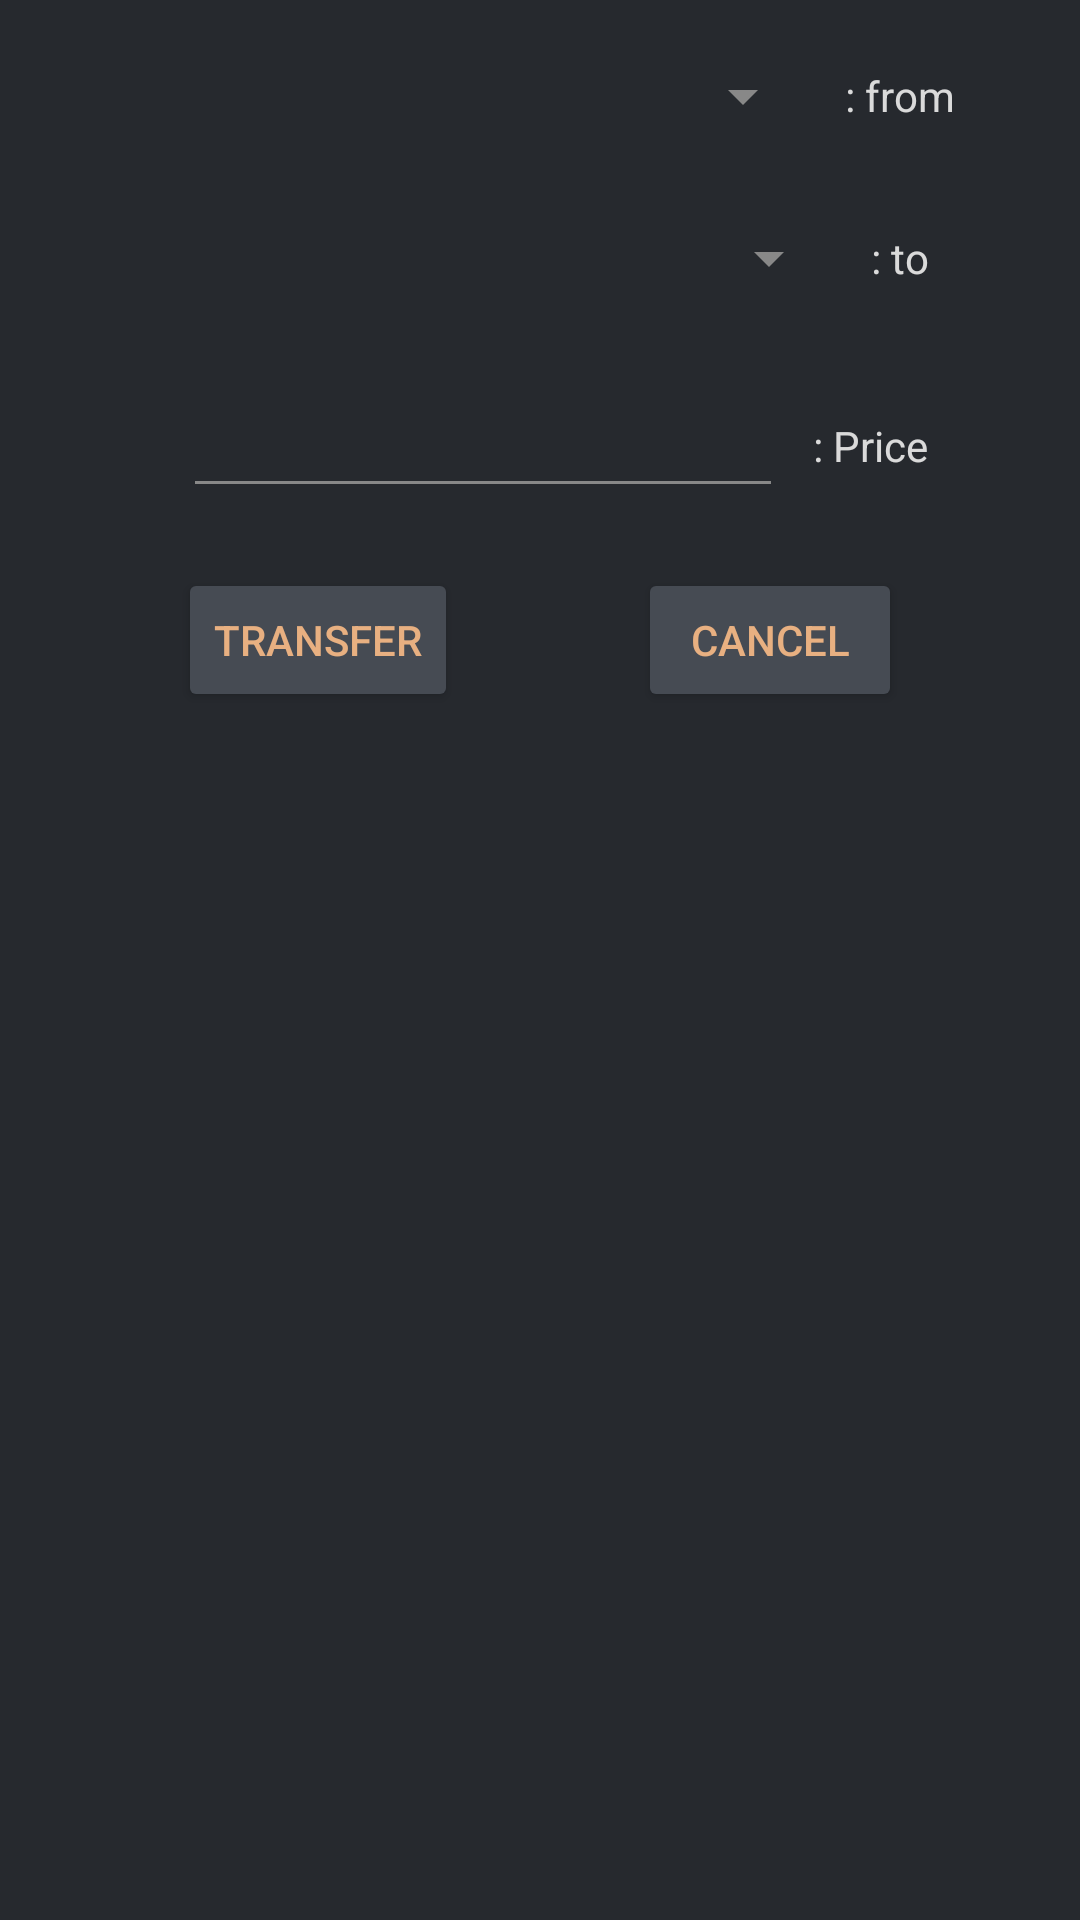

Reconstruct the res/layout file that produces this screen, plus the resources it refers to.
<!-- AndroidManifest.xml: application theme Dark_AppTheme -->
<!-- res/layout/dialog_transfer_money_account.xml -->
<?xml version="1.0" encoding="utf-8"?>
<androidx.constraintlayout.widget.ConstraintLayout
    xmlns:android="http://schemas.android.com/apk/res/android"
    xmlns:app="http://schemas.android.com/apk/res-auto"
    android:layout_width="wrap_content"
    android:layout_height="wrap_content"
    android:layout_gravity="center_horizontal">



    <LinearLayout
        android:id="@+id/dialog_transfer_container_from"
        android:layout_width="wrap_content"
        android:layout_height="wrap_content"
        app:layout_constraintTop_toTopOf="parent"
        app:layout_constraintStart_toStartOf="parent"
        app:layout_constraintEnd_toEndOf="parent"
        android:orientation="horizontal"
        android:gravity="end"
        android:layout_marginTop="10dp"
        android:layout_marginEnd="15dp"
        android:layout_marginStart="15dp">

        <Spinner
            android:id="@+id/dialog_transfer_from_account"
            android:layout_width="220dp"
            android:layout_height="wrap_content"
            android:layout_margin="10dp" />

        <TextView
            android:layout_width="wrap_content"
            android:layout_height="wrap_content"
            android:layout_gravity="center_vertical"
            android:text="@string/textView_from"/>

    </LinearLayout>



    <LinearLayout
        android:id="@+id/dialog_transfer_container_to"
        android:layout_width="wrap_content"
        android:layout_height="wrap_content"
        app:layout_constraintTop_toBottomOf="@id/dialog_transfer_container_from"
        app:layout_constraintStart_toStartOf="parent"
        app:layout_constraintEnd_toEndOf="parent"
        android:orientation="horizontal"
        android:gravity="end"
        android:layout_marginTop="10dp"
        android:layout_marginEnd="15dp"
        android:layout_marginStart="15dp">

        <Spinner
            android:id="@+id/dialog_transfer_to_accounts"
            android:layout_width="220dp"
            android:layout_height="wrap_content"
            android:layout_margin="10dp" />

        <TextView
            android:layout_width="wrap_content"
            android:layout_height="wrap_content"
            android:text="@string/textView_to"
            android:layout_gravity="center_vertical"/>

    </LinearLayout>



    <LinearLayout
        android:id="@+id/dialog_transfer_container_price"
        android:layout_width="wrap_content"
        android:layout_height="wrap_content"
        app:layout_constraintTop_toBottomOf="@id/dialog_transfer_container_to"
        app:layout_constraintStart_toStartOf="parent"
        app:layout_constraintEnd_toEndOf="parent"
        android:orientation="horizontal"
        android:gravity="end"
        android:layout_marginTop="10dp"
        android:layout_marginEnd="15dp"
        android:layout_marginStart="15dp">

        <EditText
            android:id="@+id/dialog_transfer_price"
            android:layout_width="200dp"
            android:layout_height="wrap_content"
            android:layout_margin="10dp"
            android:inputType="number"/>

        <TextView
            android:layout_width="wrap_content"
            android:layout_height="wrap_content"
            android:text="@string/textView_price_2"
            android:layout_gravity="center_vertical"/>

    </LinearLayout>

    <LinearLayout
        android:id="@+id/dialog_transfer_container_button"
        android:layout_width="wrap_content"
        android:layout_height="wrap_content"
        android:layout_marginTop="10dp"
        android:gravity="center"
        android:orientation="horizontal"
        android:paddingBottom="10dp"
        app:layout_constraintEnd_toEndOf="parent"
        app:layout_constraintStart_toStartOf="parent"
        app:layout_constraintTop_toBottomOf="@+id/dialog_transfer_container_price">


        <Button
            android:id="@+id/dialog_transfer_button_transfer"
            android:layout_width="wrap_content"
            android:layout_height="wrap_content"
            android:text="@string/button_name_transfer" />

        <Button
            android:id="@+id/dialog_transfer_button_cancel"
            android:layout_width="wrap_content"
            android:layout_height="wrap_content"
            android:layout_marginLeft="60dp"
            android:text="@string/button_name_cancel" />

    </LinearLayout>

</androidx.constraintlayout.widget.ConstraintLayout>
<!-- resources referenced by this layout -->
<resources>
  <string name="button_name_cancel">Cancel</string>
  <string name="button_name_transfer">Transfer</string>
  <string name="textView_from">: from</string>
  <string name="textView_price_2">: Price</string>
  <string name="textView_to">: to</string>
  <color name="dark_ColorPrimary">#26292e</color>
  <color name="dark_ColorPrimaryDark">#464B53</color>
  <color name="yellow_primary">#e8b081</color>
  <color name="white_primary">#eaeaeaea</color>
  <color name="grey_primary">#888888</color>
  <style name="custom_dark_edit_text" parent="Widget.AppCompat.EditText">
          <item name="android:textColor">@color/yellow_primary</item>
          <item name="android:textColorHint">@color/grey_primary</item>
      </style>
  <style name="custom_dark_auto_complete_text_view" parent="Widget.AppCompat.AutoCompleteTextView">
          <item name="android:textColor">@color/yellow_primary</item>
      </style>
  <style name="custom_dark_widget_button" parent="Widget.AppCompat.Button">
          <item name="android:textColor">@color/yellow_primary</item>
          <item name="android:backgroundTint">@color/dark_ColorPrimaryDark</item>
      </style>
  <style name="custom_dark_floating_action_button" parent="Widget.Design.FloatingActionButton">
          <item name="android:backgroundTint">@color/yellow_primary</item>
      </style>
  <style name="custom_dark_check_box" parent="Widget.AppCompat.CompoundButton.CheckBox">
          <item name="android:textColor">@color/white_primary</item>
          <item name="buttonTint">@color/yellow_primary</item>
      </style>
  <style name="custom_dark_alert_dialog" parent="Base.Theme.AppCompat.Light.Dialog.Alert">
          <item name="android:textColor">@color/yellow_primary</item>
          <item name="android:textColorPrimary">@color/white_primary</item>
          <item name="android:background">@color/dark_ColorPrimaryDark</item>
          <item name="android:colorAccent">@color/yellow_primary</item>
          <item name="buttonBarButtonStyle">@style/custom_dark_button_alert_dialog</item>
          <item name="android:textColorAlertDialogListItem">@color/white_primary</item>
          <item name="android:windowCloseOnTouchOutside">true</item>
          <item name="colorAccent">@color/yellow_primary</item>
      </style>
  <style name="custom_dark_navigation_view" parent="Widget.Design.BottomNavigationView">
          <item name="backgroundTint">@color/light_ColorPrimaryDark</item>
          <item name="itemTextColor">@color/yellow_primary</item>
          <item name="itemIconTint">@drawable/color_item_bottom_navigation_view</item>
      </style>
  <color name="black_second">#EA151515</color>
  <color name="blue_third">#0083ab</color>
  <style name="custom_dark_button_alert_dialog" parent="Widget.AppCompat.Button.ButtonBar.AlertDialog">
          <item name="android:textColor">@color/yellow_primary</item>
      </style>
  <color name="light_ColorPrimaryDark">#2B2B2B</color>
  <!-- drawable color_item_bottom_navigation_view (drawable) -->
  <?xml version="1.0" encoding="utf-8"?>
  <selector xmlns:android="http://schemas.android.com/apk/res/android">
      <item android:state_checked="false" android:color="?attr/non_selected_icon" />
      <item android:state_checked="true" android:color="?attr/selected_icon" />
  </selector>
</resources>
